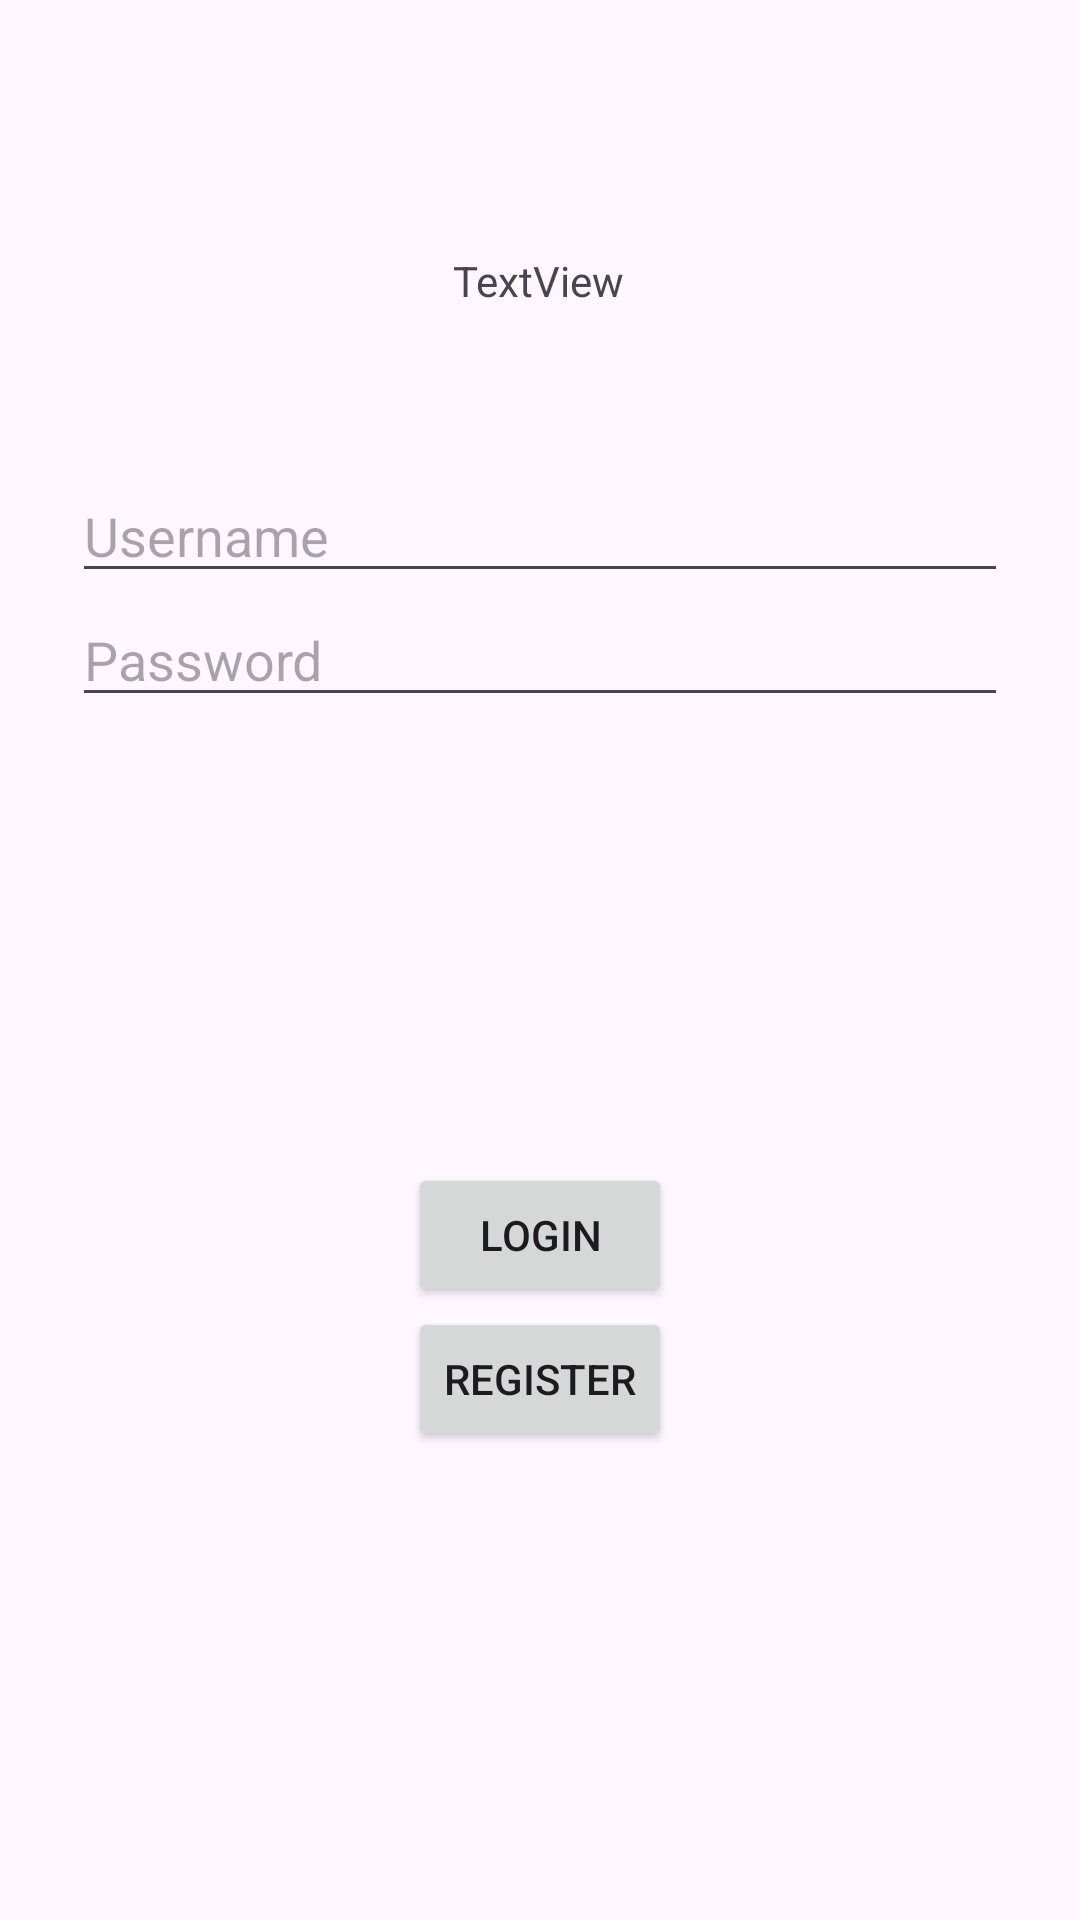

Layout XML and referenced resources for this Android screen:
<!-- AndroidManifest.xml: application theme Theme.Goddamnit -->
<!-- res/layout/login_screen.xml -->
<?xml version="1.0" encoding="utf-8"?>
<androidx.constraintlayout.widget.ConstraintLayout xmlns:android="http://schemas.android.com/apk/res/android"
    xmlns:app="http://schemas.android.com/apk/res-auto"
    xmlns:tools="http://schemas.android.com/tools"
    android:layout_width="match_parent"
    android:layout_height="match_parent"
    android:padding="24dp">

    <LinearLayout
        android:id="@+id/loginFields"
        android:layout_width="0dp"
        android:layout_height="wrap_content"
        android:orientation="vertical"
        app:layout_constraintBottom_toTopOf="@+id/loginButtons"
        app:layout_constraintEnd_toEndOf="parent"
        app:layout_constraintStart_toStartOf="parent"
        app:layout_constraintTop_toTopOf="parent">

        <EditText
            android:id="@+id/usernameInput"
            android:layout_width="match_parent"
            android:layout_height="wrap_content"
            android:hint="Username" />

        <EditText
            android:id="@+id/passwordInput"
            android:layout_width="match_parent"
            android:layout_height="wrap_content"
            android:hint="Password"
            android:inputType="textPassword" />
    </LinearLayout>

    <LinearLayout
        android:id="@+id/loginButtons"
        android:layout_width="wrap_content"
        android:layout_height="wrap_content"
        android:layout_marginTop="16dp"
        android:orientation="vertical"
        app:layout_constraintBottom_toBottomOf="parent"
        app:layout_constraintEnd_toEndOf="parent"
        app:layout_constraintStart_toStartOf="parent"
        app:layout_constraintTop_toBottomOf="@id/loginFields">

        <Button
            android:id="@+id/loginBtn"
            android:layout_width="match_parent"
            android:layout_height="wrap_content"
            android:text="Login" />

        <Button
            android:id="@+id/registerBtn"
            android:layout_width="wrap_content"
            android:layout_height="wrap_content"
            android:text="Register" />
    </LinearLayout>

    <TextView
        android:id="@+id/titleText"
        android:layout_width="wrap_content"
        android:layout_height="wrap_content"
        android:layout_marginTop="60dp"
        android:text="TextView"
        app:layout_constraintEnd_toEndOf="parent"
        app:layout_constraintHorizontal_bias="0.498"
        app:layout_constraintStart_toStartOf="parent"
        app:layout_constraintTop_toTopOf="parent" />

</androidx.constraintlayout.widget.ConstraintLayout>
<!-- resources referenced by this layout -->
<resources>
  <style name="Theme.Goddamnit" parent="Base.Theme.Goddamnit" />
  <style name="Base.Theme.Goddamnit" parent="Theme.Material3.DayNight.NoActionBar">
          
          
      </style>
</resources>
